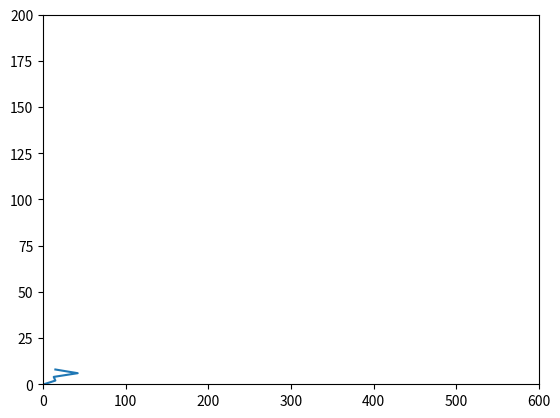
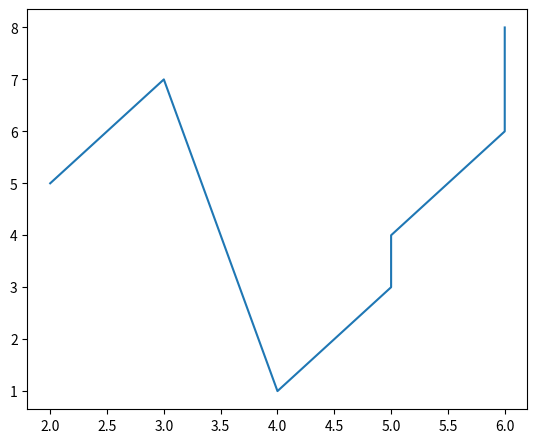

Reproduce these figures in Python, in order.
import matplotlib.pyplot as plt 

def axis_range():
    x = [1, 15, 13, 42, 15]   # len of x and y must be same !!
    y = [i for i in range(0, 10, 2)]

    plt.plot(x,y)
    plt.axis([0, 600, 0, 200])  # axis range [xmin, xmax, ymin, ymax]
    plt.show()

def figure_size():
    from matplotlib.figure import Figure  

    # Creating a new figure with width = 5 inches and height = 4 inches 
    fig = plt.figure(figsize =(5, 4)) 
    
    # Creating a new axes for the figure 
    ax = fig.add_axes([1, 1, 1, 1])  

    # Adding the data to be plotted 
    ax.plot([2, 3, 4, 5, 5, 6, 6], [5, 7, 1, 3, 4, 6 ,8]) 

    plt.show()


axis_range()
figure_size()